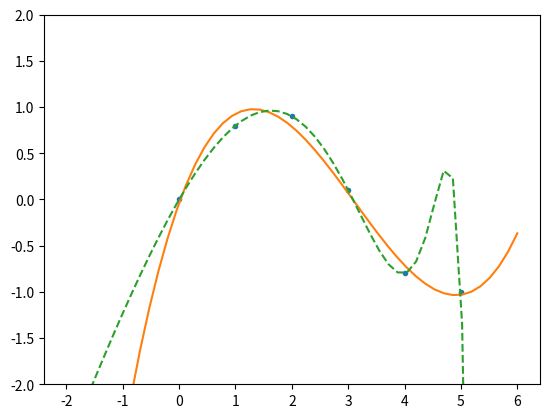

This chart was generated by the following Python code:
#!/usr/bin/env python3

from math import pi
import numpy as np
import matplotlib.pyplot as plt
import csv


def main():
    x = np.array([0.0, 1.0, 2.0, 3.0,  4.0,  5.0])
    y = np.array([0.0, 0.8, 0.9, 0.1, -0.8, -1.0])

    xp = np.linspace(-2, 6, 50)

    z_2 = np.polyfit(x, y, 2)
    print(f"z_2: {z_2}")
    z_2_y = [z_2[0] * val**2 + z_2[1] * val + z_2[2] for val in xp] 

    z_3 = np.polyfit(x, y, 3)
    print(f"z_3: {z_3}")
    z_3_poly = np.poly1d(z_3)

    z_30 = np.polyfit(x, y, 30)
    print(f"z_30: {z_30}")
    z_30_poly = np.poly1d(z_30)


    fig, ax = plt.subplots()
    ax.plot(x, y, '.', xp, z_3_poly(xp), '-', xp, z_30_poly(xp), '--')
    plt.ylim(-2,2)
    plt.show() 

if __name__ == '__main__':
    main()